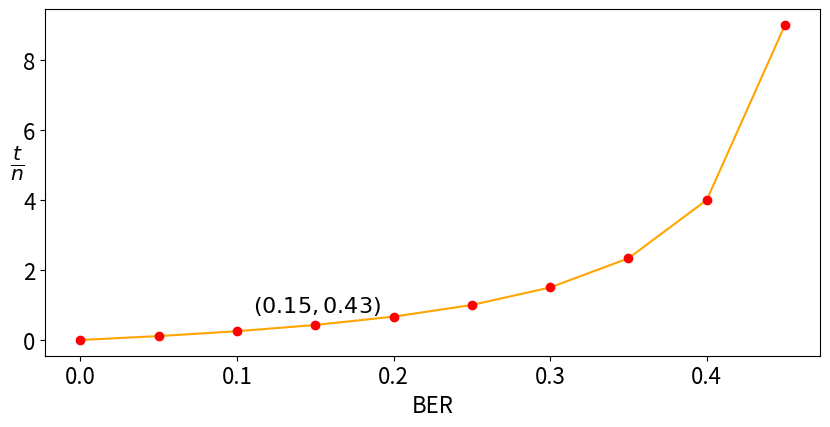

Reproduce this figure in Python.
import math
import matplotlib.pyplot as plt
def get_lenghth(BER):
    return 2*BER/(1-2*BER)

n=[0,0.05, 0.1,0.15,0.2,0.25,0.3,0.35,0.4,0.45]
t=list(map(get_lenghth,n))
plt.figure(figsize=(10,4.5))
plt.plot(n,t,'orange')
plt.plot(n,t,'ro')
plt.xlabel("BER",fontsize=16)
plt.ylabel(r"$\frac{t}{n}$",rotation=0,fontsize=21)
plt.xticks(fontsize=16)
plt.yticks(fontsize=16)
print(t[3])
#plt.legend(fontsize=14)
plt.text(0.11, 0.8, r'$(0.15, 0.43)$',fontsize=16)
plt.savefig("RS_BER.pdf",bbox_inches='tight')
plt.show()